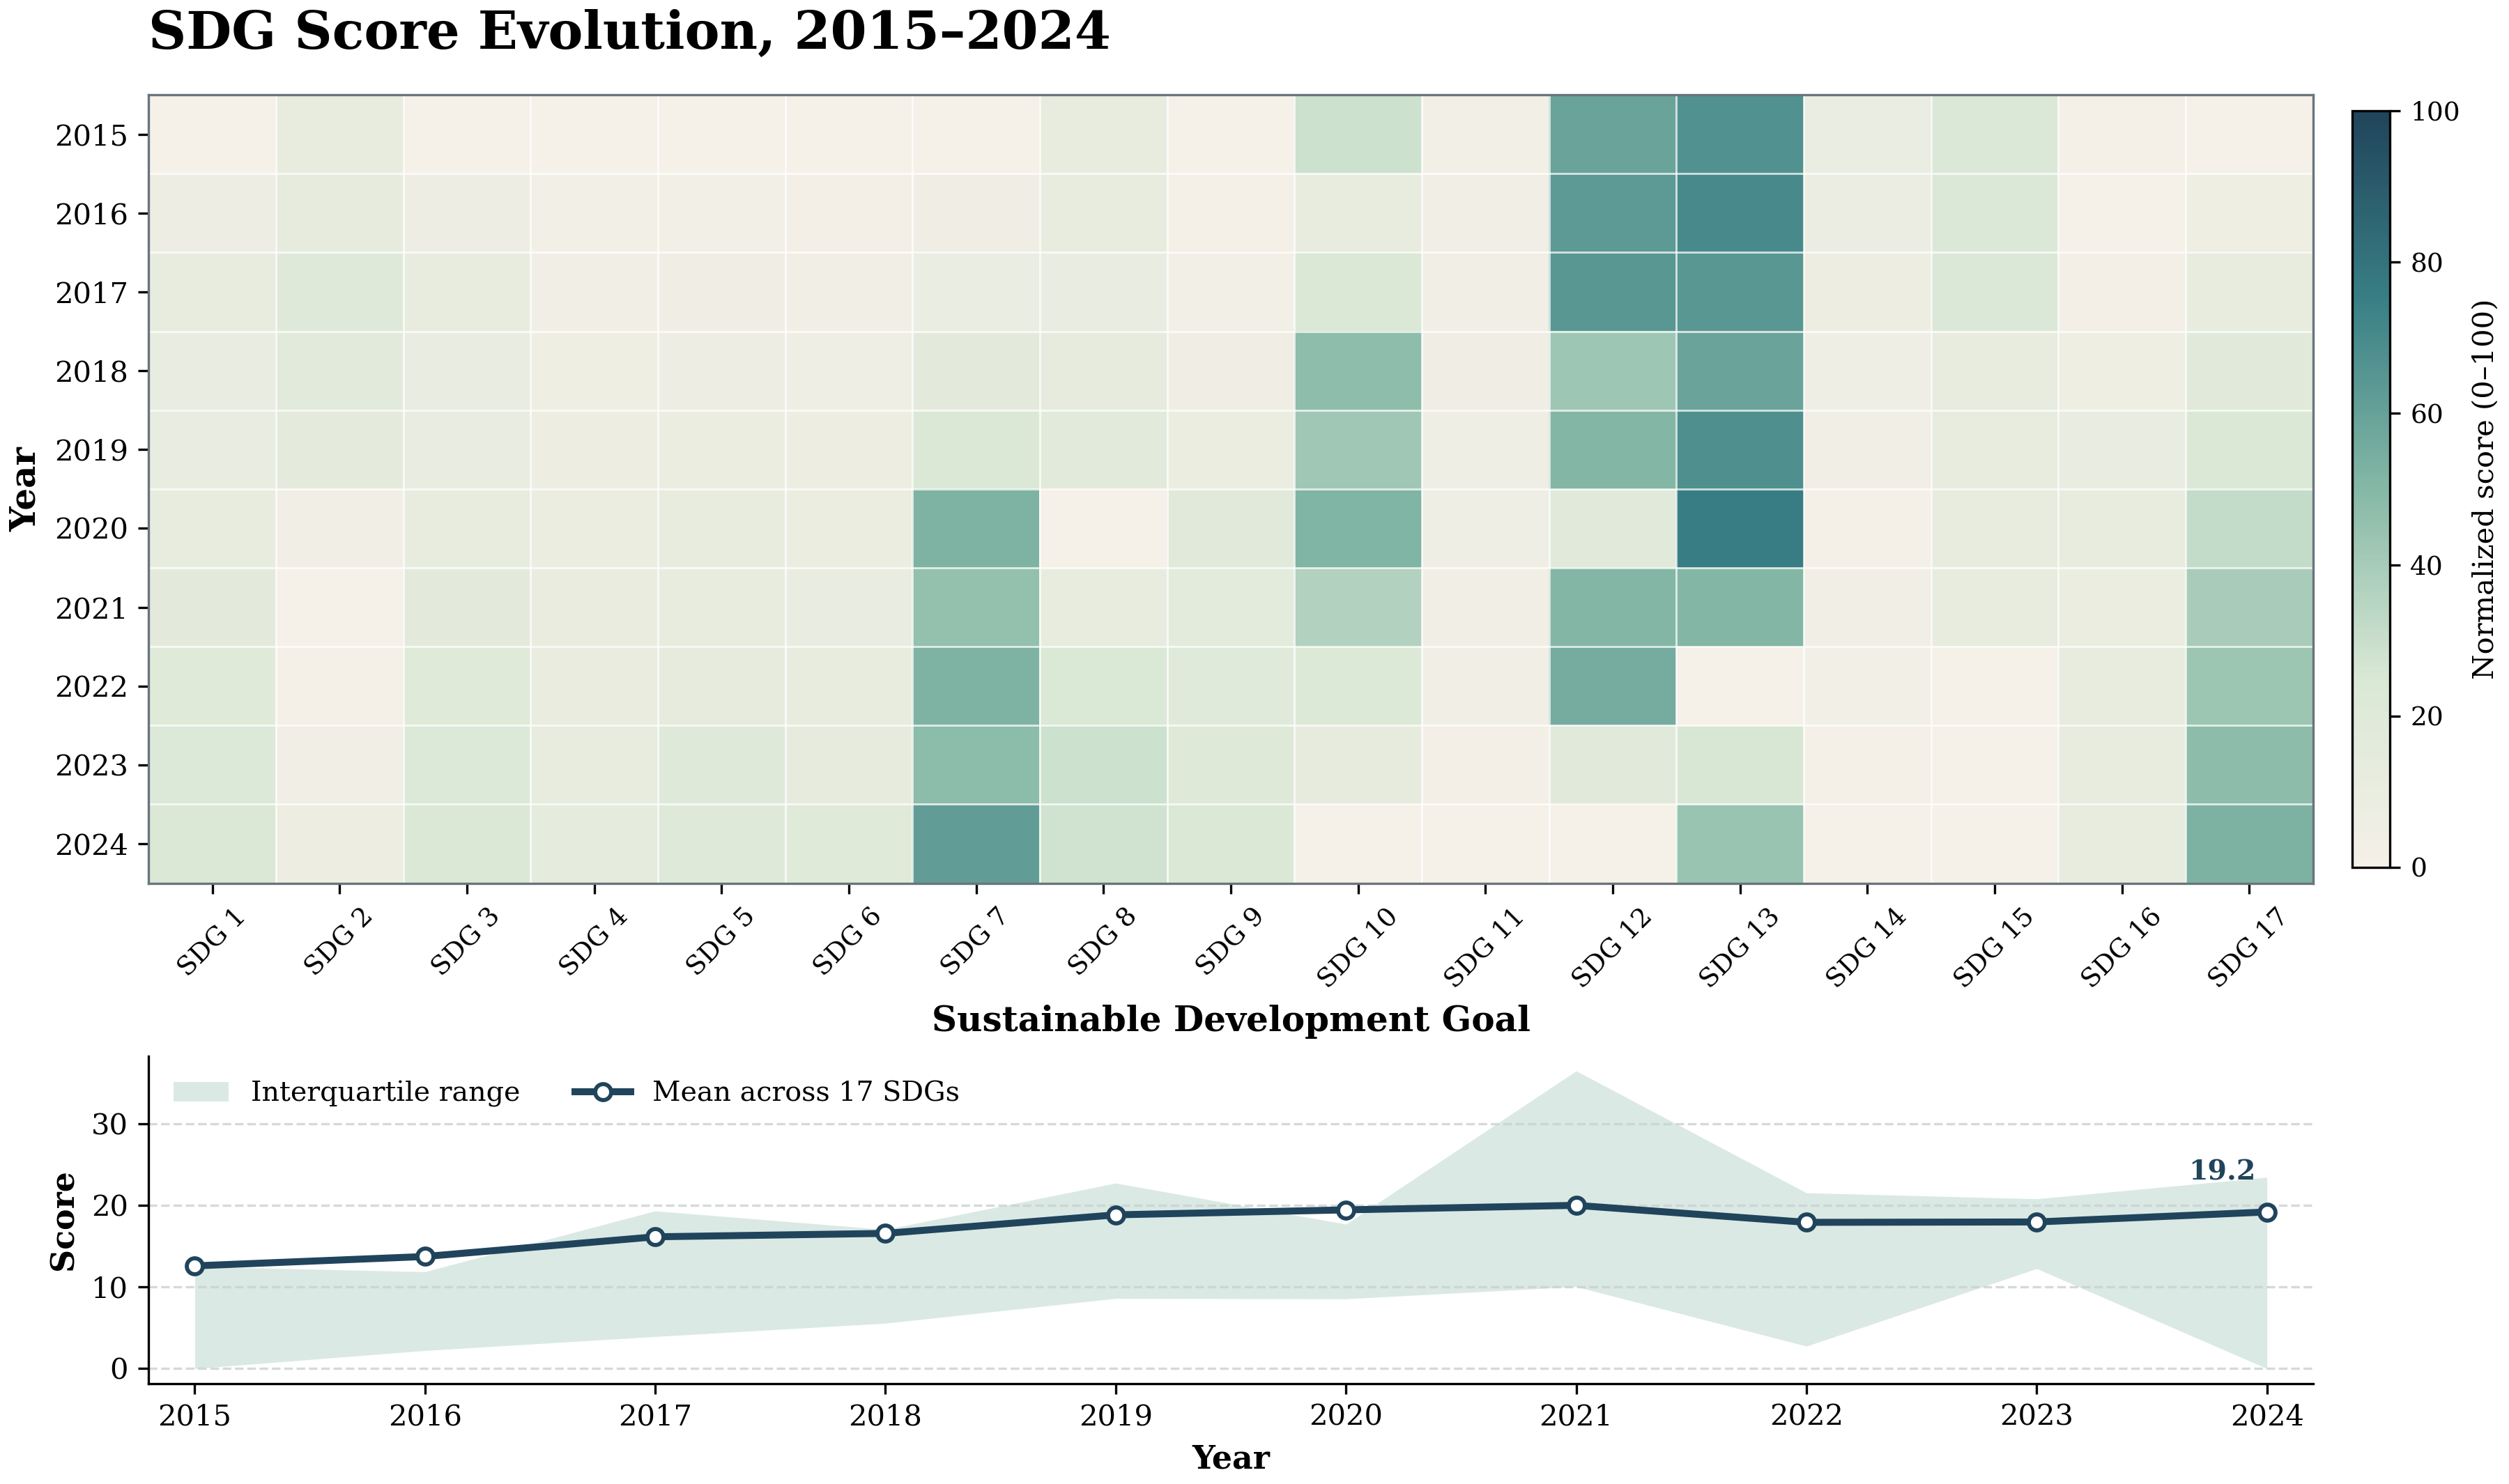

Write Python code to recreate this figure.
"""Visualize the evolution of the 17 bundled SDG scores.

The script reads ``data/Score.csv`` by default and exports a publication-ready
heatmap plus an aggregate trend panel as PNG, SVG, and PDF.
"""

from __future__ import annotations

import argparse
import re
from pathlib import Path

import matplotlib.pyplot as plt
import numpy as np
import pandas as pd
from matplotlib.colors import LinearSegmentedColormap


SCRIPT_DIR = Path(__file__).resolve().parent
DEFAULT_INPUT = SCRIPT_DIR / "data" / "Score.csv"


def load_scores(path: Path) -> tuple[np.ndarray, np.ndarray]:
    """Load years and the 17 normalized SDG score columns from a CSV file."""

    frame = pd.read_csv(path, encoding="utf-8-sig")
    if frame.shape[1] != 18:
        raise ValueError(
            f"Expected one year column plus 17 SDG columns, found {frame.shape[1]} columns."
        )

    years = frame.iloc[:, 0].astype(str).str.extract(r"(\d{4})", expand=False)
    if years.isna().any():
        raise ValueError("Every row in the first column must contain a four-digit year.")

    scores = frame.iloc[:, 1:].apply(pd.to_numeric, errors="raise").to_numpy(dtype=float)
    return years.astype(int).to_numpy(), scores


def build_figure(years: np.ndarray, scores: np.ndarray) -> plt.Figure:
    """Create the heatmap and aggregate trend figure."""

    plt.rcParams.update(
        {
            "font.family": "DejaVu Serif",
            "axes.unicode_minus": False,
            "figure.facecolor": "white",
            "savefig.facecolor": "white",
        }
    )

    palette = LinearSegmentedColormap.from_list(
        "sdg_scores",
        ["#F5F0E8", "#D9E8D5", "#85B8A6", "#397F85", "#20445B"],
    )
    figure = plt.figure(figsize=(12.0, 7.1), constrained_layout=True)
    grid = figure.add_gridspec(2, 1, height_ratios=[3.25, 1.35])
    heatmap_axis = figure.add_subplot(grid[0])
    trend_axis = figure.add_subplot(grid[1])

    image = heatmap_axis.imshow(
        scores,
        aspect="auto",
        interpolation="nearest",
        cmap=palette,
        vmin=0,
        vmax=100,
    )
    heatmap_axis.set_title(
        "SDG Score Evolution, 2015–2024",
        fontsize=18,
        fontweight="bold",
        pad=16,
        loc="left",
    )
    heatmap_axis.set_xlabel("Sustainable Development Goal", fontsize=12, fontweight="bold")
    heatmap_axis.set_ylabel("Year", fontsize=12, fontweight="bold")
    heatmap_axis.set_xticks(np.arange(17), [f"SDG {number}" for number in range(1, 18)])
    heatmap_axis.set_yticks(np.arange(len(years)), years)
    heatmap_axis.tick_params(axis="x", labelrotation=45, labelsize=9)
    heatmap_axis.tick_params(axis="y", labelsize=10)

    heatmap_axis.set_xticks(np.arange(-0.5, 17, 1), minor=True)
    heatmap_axis.set_yticks(np.arange(-0.5, len(years), 1), minor=True)
    heatmap_axis.grid(which="minor", color="white", linewidth=0.7, alpha=0.72)
    heatmap_axis.tick_params(which="minor", bottom=False, left=False)
    for spine in heatmap_axis.spines.values():
        spine.set_color("#69747B")
        spine.set_linewidth(0.8)

    colorbar = figure.colorbar(image, ax=heatmap_axis, pad=0.018, shrink=0.96)
    colorbar.set_label("Normalized score (0–100)", fontsize=10)
    colorbar.ax.tick_params(labelsize=9)

    mean_scores = scores.mean(axis=1)
    lower_quartile = np.quantile(scores, 0.25, axis=1)
    upper_quartile = np.quantile(scores, 0.75, axis=1)

    trend_axis.fill_between(
        years,
        lower_quartile,
        upper_quartile,
        color="#85B8A6",
        alpha=0.30,
        linewidth=0,
        label="Interquartile range",
    )
    trend_axis.plot(
        years,
        mean_scores,
        color="#20445B",
        linewidth=2.4,
        marker="o",
        markersize=5.5,
        markerfacecolor="white",
        markeredgewidth=1.4,
        label="Mean across 17 SDGs",
    )
    trend_axis.set_xlabel("Year", fontsize=11, fontweight="bold")
    trend_axis.set_ylabel("Score", fontsize=11, fontweight="bold")
    trend_axis.set_xticks(years)
    trend_axis.set_xlim(years.min() - 0.2, years.max() + 0.2)
    trend_axis.grid(axis="y", color="#CAD1D3", linestyle="--", linewidth=0.8, alpha=0.8)
    trend_axis.spines[["top", "right"]].set_visible(False)
    trend_axis.legend(loc="upper left", frameon=False, ncol=2, fontsize=9.5)

    latest_index = int(np.argmax(years))
    trend_axis.annotate(
        f"{mean_scores[latest_index]:.1f}",
        xy=(years[latest_index], mean_scores[latest_index]),
        xytext=(-4, 11),
        textcoords="offset points",
        ha="right",
        color="#20445B",
        fontsize=9.5,
        fontweight="bold",
    )

    return figure


def parse_args() -> argparse.Namespace:
    parser = argparse.ArgumentParser(description=__doc__)
    parser.add_argument(
        "--input",
        type=Path,
        default=DEFAULT_INPUT,
        help="Score CSV containing one year column and 17 SDG score columns.",
    )
    parser.add_argument(
        "--output-dir",
        type=Path,
        default=SCRIPT_DIR,
        help="Directory for PNG, SVG, and PDF outputs.",
    )
    return parser.parse_args()


def main() -> None:
    args = parse_args()
    years, scores = load_scores(args.input)
    args.output_dir.mkdir(parents=True, exist_ok=True)

    figure = build_figure(years, scores)
    base = args.output_dir / "sdg_score_evolution"
    figure.savefig(base.with_suffix(".png"), dpi=300)
    figure.savefig(base.with_suffix(".svg"))
    figure.savefig(base.with_suffix(".pdf"))
    plt.close(figure)

    print(f"Saved: {base.with_suffix('.png')}")
    print(f"Saved: {base.with_suffix('.svg')}")
    print(f"Saved: {base.with_suffix('.pdf')}")


if __name__ == "__main__":
    main()
